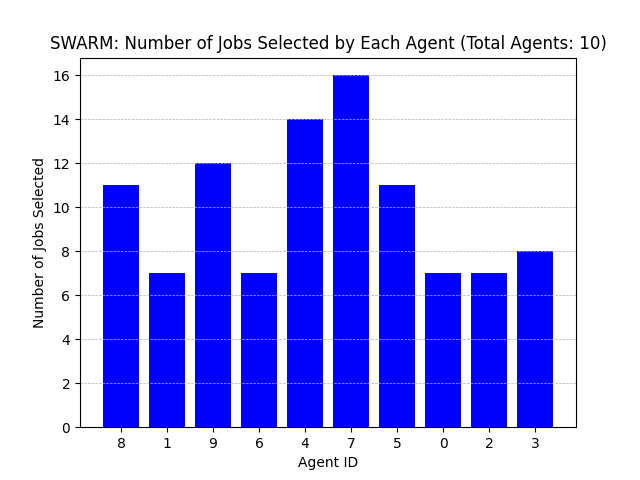

The file beside this chart, header and first rows:
Agent ID, Number of Jobs Selected
8, 11
1, 7
9, 12
6, 7
4, 14
7, 16
5, 11
0, 7
2, 7
3, 8
